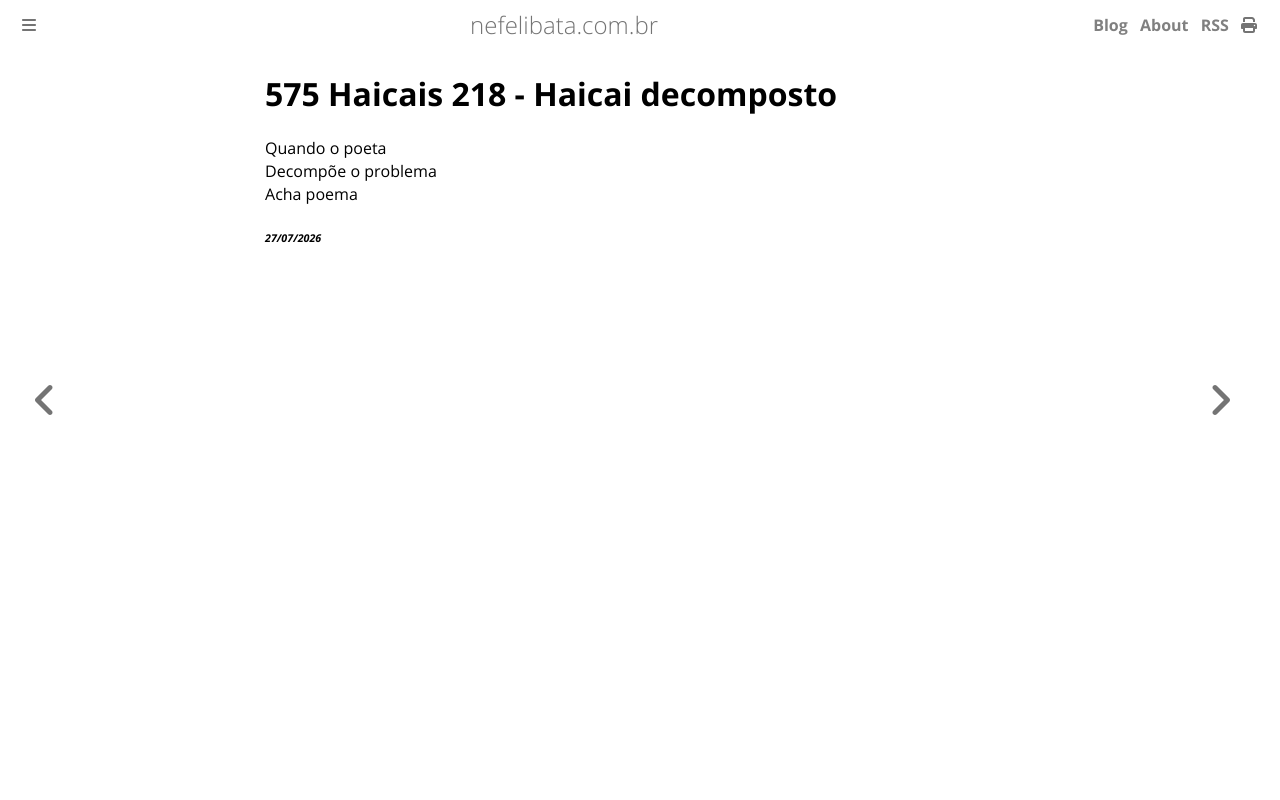

repository: ameopoema/nefelibata · page: 2026-07-27-Haicai_decomposto.html · generator: mdbook

# 575 Haicais 217  - Haicai Decomposto  

Quando o poeta  
Decompõe o problema  
Acha poema  


###### *27/07/2026*  
&nbsp;<br>
&nbsp;<br>
&nbsp;<br>
&nbsp;<br>
&nbsp;<br>
